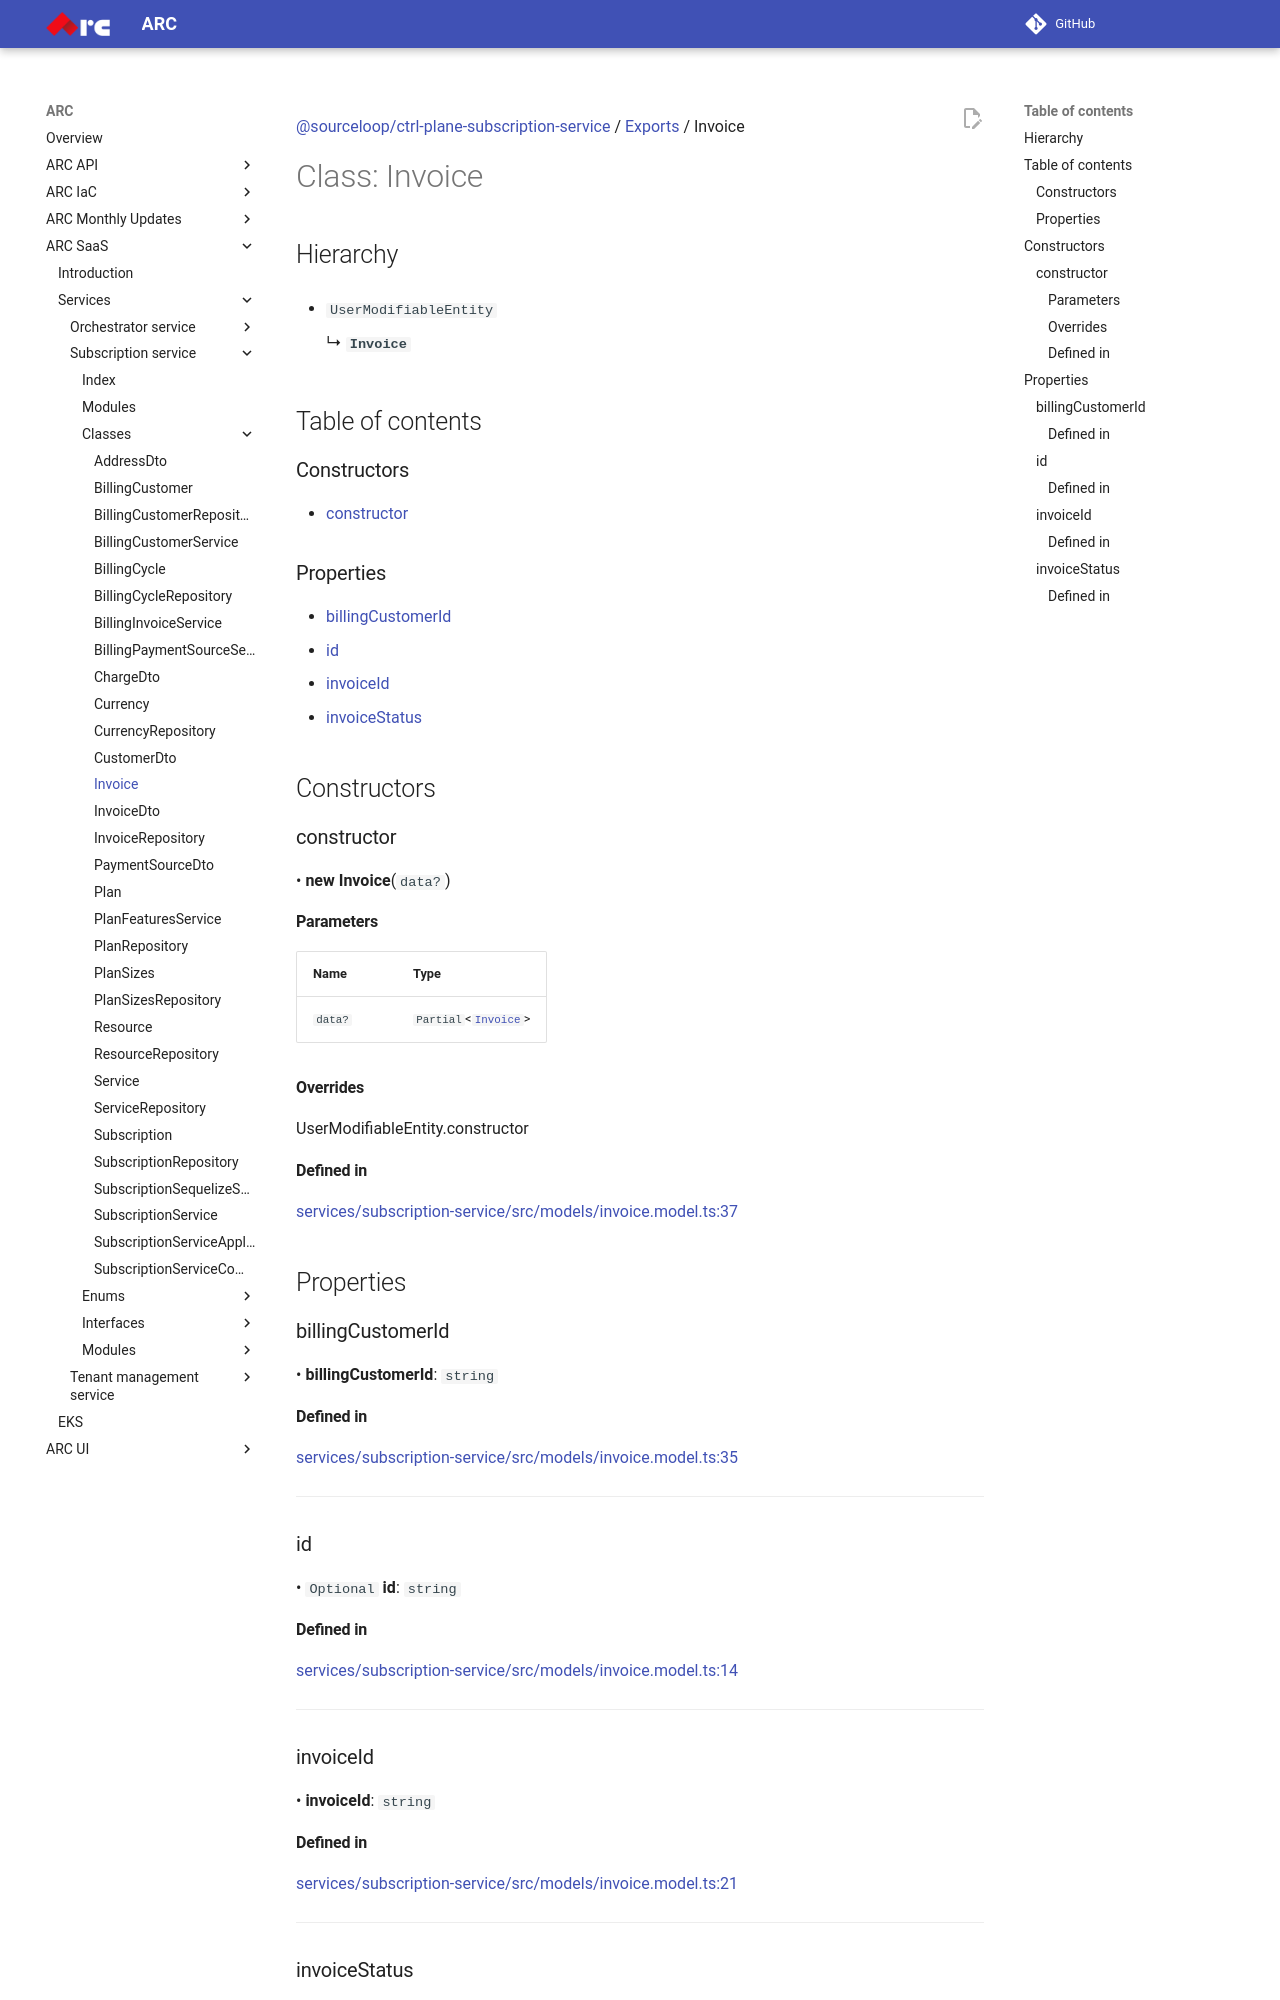

repository: sourcefuse/arc-docs · page: arc-saas-docs/services/subscription-service/classes/Invoice/index.html · generator: mkdocs

[@sourceloop/ctrl-plane-subscription-service](../README.md) / [Exports](../modules.md) / Invoice

# Class: Invoice

## Hierarchy

- `UserModifiableEntity`

  ↳ **`Invoice`**

## Table of contents

### Constructors

- [constructor](Invoice.md#constructor)

### Properties

- [billingCustomerId](Invoice.md#billingcustomerid)
- [id](Invoice.md#id)
- [invoiceId](Invoice.md#invoiceid)
- [invoiceStatus](Invoice.md#invoicestatus)

## Constructors

### constructor

• **new Invoice**(`data?`)

#### Parameters

| Name | Type |
| :------ | :------ |
| `data?` | `Partial`<[`Invoice`](Invoice.md)\> |

#### Overrides

UserModifiableEntity.constructor

#### Defined in

[services/subscription-service/src/models/invoice.model.ts:37](https://github.com/sourcefuse/arc-saas/blob/27b4636/services/subscription-service/src/models/invoice.model.ts#L37)

## Properties

### billingCustomerId

• **billingCustomerId**: `string`

#### Defined in

[services/subscription-service/src/models/invoice.model.ts:35](https://github.com/sourcefuse/arc-saas/blob/27b4636/services/subscription-service/src/models/invoice.model.ts#L35)

___

### id

• `Optional` **id**: `string`

#### Defined in

[services/subscription-service/src/models/invoice.model.ts:14](https://github.com/sourcefuse/arc-saas/blob/27b4636/services/subscription-service/src/models/invoice.model.ts#L14)

___

### invoiceId

• **invoiceId**: `string`

#### Defined in

[services/subscription-service/src/models/invoice.model.ts:21](https://github.com/sourcefuse/arc-saas/blob/27b4636/services/subscription-service/src/models/invoice.model.ts#L21)

___
